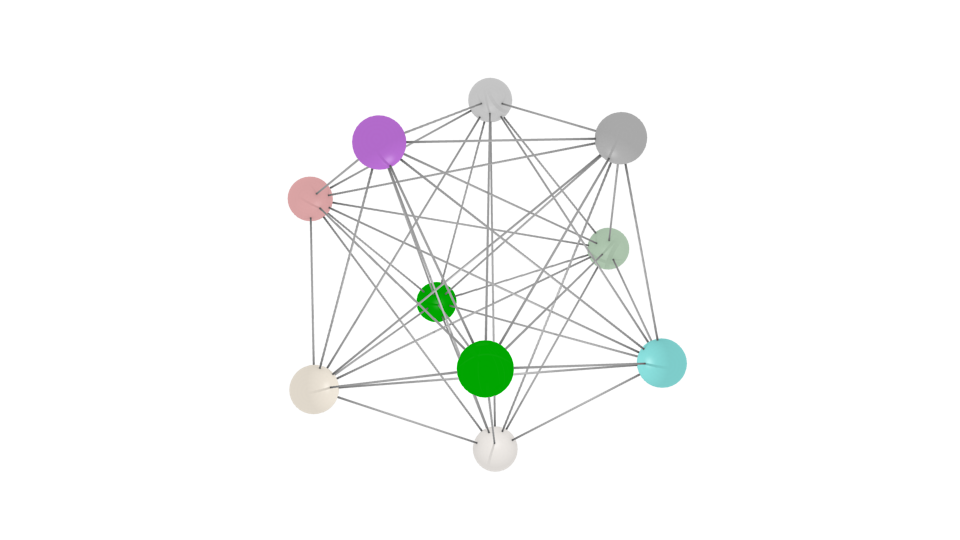

The file beside this chart, header and first rows:
Source, Target
0, 1
0, 2
0, 3
0, 4
0, 5
0, 6
0, 7
0, 8
0, 9
1, 2
1, 3
1, 4
1, 5
1, 6
1, 7
1, 8
1, 9
2, 3
2, 4
2, 5
2, 6
2, 7
2, 8
2, 9
3, 4
3, 5
3, 6
3, 7
3, 8
3, 9
4, 5
4, 6
4, 7
4, 8
4, 9
5, 6
5, 7
5, 8
5, 9
6, 7
6, 8
6, 9
7, 8
7, 9
8, 9
